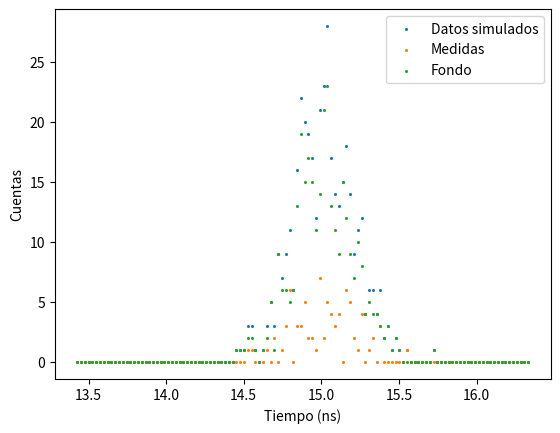

Python code for this plot:
import numpy as np
import matplotlib.pyplot as plt

class Detector:
  def __init__(self, eficiencia, tipo, ret):
    self.activo = False
    self.eficiencia = eficiencia
    self.tipo = tipo # Si es el start o el stop
    self.t = 0 # Tiempo propio del sistema.
    self.ret = ret


def dist(t0, delta):
  return np.random.normal(t0, delta)

def Entrelazados(ret):
  return dist(ret + 25/(3*(10**10)), 0.2)

def fondo(ret):
  r1 = 1 # cm
  r2 = 5
  theta = np.random.uniform(0.57, 0.71) 
  aten = np.e ** (-0.16 * r1/np.sin(theta))
  pasa = np.random.uniform(0, 1)
  if pasa > aten:
    t = 15/np.sin(theta)/(3*(10**10))
    return dist(t + ret, 0.2)

def Emitir(t, ret, y, total, canales, ratio_e, ratio_f, medida):
  d_start = Detector(0.9, "start", 0)
  d_stop = Detector(0.6, "stop", 0.3)
  abs = 0.8
  paso = False
  e = 0 # Tiempo restante para que salga un foton entrelazado.
  c = 0 # Tiempo restante para que salga un foton de 511.
  delta = 0 # Tiempo entre start y stop.
  for i in range(0, int(t / total * canales)):
    a = i * total / canales  # Tiempo actual
    e += total / canales
    c += total / canales
    if d_start.activo == True:
      delta += 1 / (t / total * canales)
    if  d_start.activo == False and d_stop.activo == True:
      d_stop.t += 1 / (t / total * canales)
    if d_stop.t > d_stop.ret:
      d_stop.t = 0
      d_stop.activo = False
    if delta > total:
      delta = 0
      d_start.activo = False
      d_stop.activo = False
    if e > ratio_e:
      if np.random.uniform(0, 1) > abs * d_start.eficiencia and d_start.activo == False:
        paso = True
        d_start.activo = True
      if np.random.uniform(0, 1) > abs * d_stop.eficiencia:
        d_stop.activo = True
      else:
        paso = False
      e -= ratio_e

    elif c > ratio_f:
      theta = np.random.uniform(0.57, 0.71)
      if np.random.uniform(0, 1) > np.e ** (-0.16 * 1/np.sin(theta)) * d_start.eficiencia:
        d_start.activo = True
      if np.random.uniform(0, 1) > np.e ** (-0.16 * 1/np.sin(theta)) * d_stop.eficiencia:
        d_stop.activo = True
      c -= ratio_f
    if d_start.activo == True and d_stop.activo == True:
      d_start.activo = False
      d_stop.activo = False
      tiempo = int(dist((delta + ret - d_stop.t), 0.2) / total * (canales - 1)) # A que canal pertenece el tiempo.
      d_stop.t = 0
      if tiempo < canales - 1:
        y[tiempo] += 1 
        if paso == True:
          medida[tiempo] += 1
          paso = False

ret = 15  # Retardo total del instrumento (ns).
total = 50 # Tiempo total (ns).
canales = 2048
ratio_e = 0.1  # Cada cuanto se produce un foton entrelazado.
ratio_f = 0.05 # Cada cuanto se produce un foton de 511.
x = [total / canales * x for x in range(canales)]
y = [0 for i in range(canales)]
medida = [0 for i in range(canales)]

Emitir(50, ret, y, total, canales, ratio_e, ratio_f, medida)
plt.scatter(x[550:670], y[550:670], s=1.5, label="Datos simulados")
plt.scatter(x[550:670], medida[550:670], s=1.5, label="Medidas")
plt.scatter(x[550:670], np.array(y[550:670]) - np.array(medida[550:670]), s=1.5, label="Fondo")
plt.xlabel("Tiempo (ns)")
plt.ylabel("Cuentas")
plt.legend()
plt.show()
